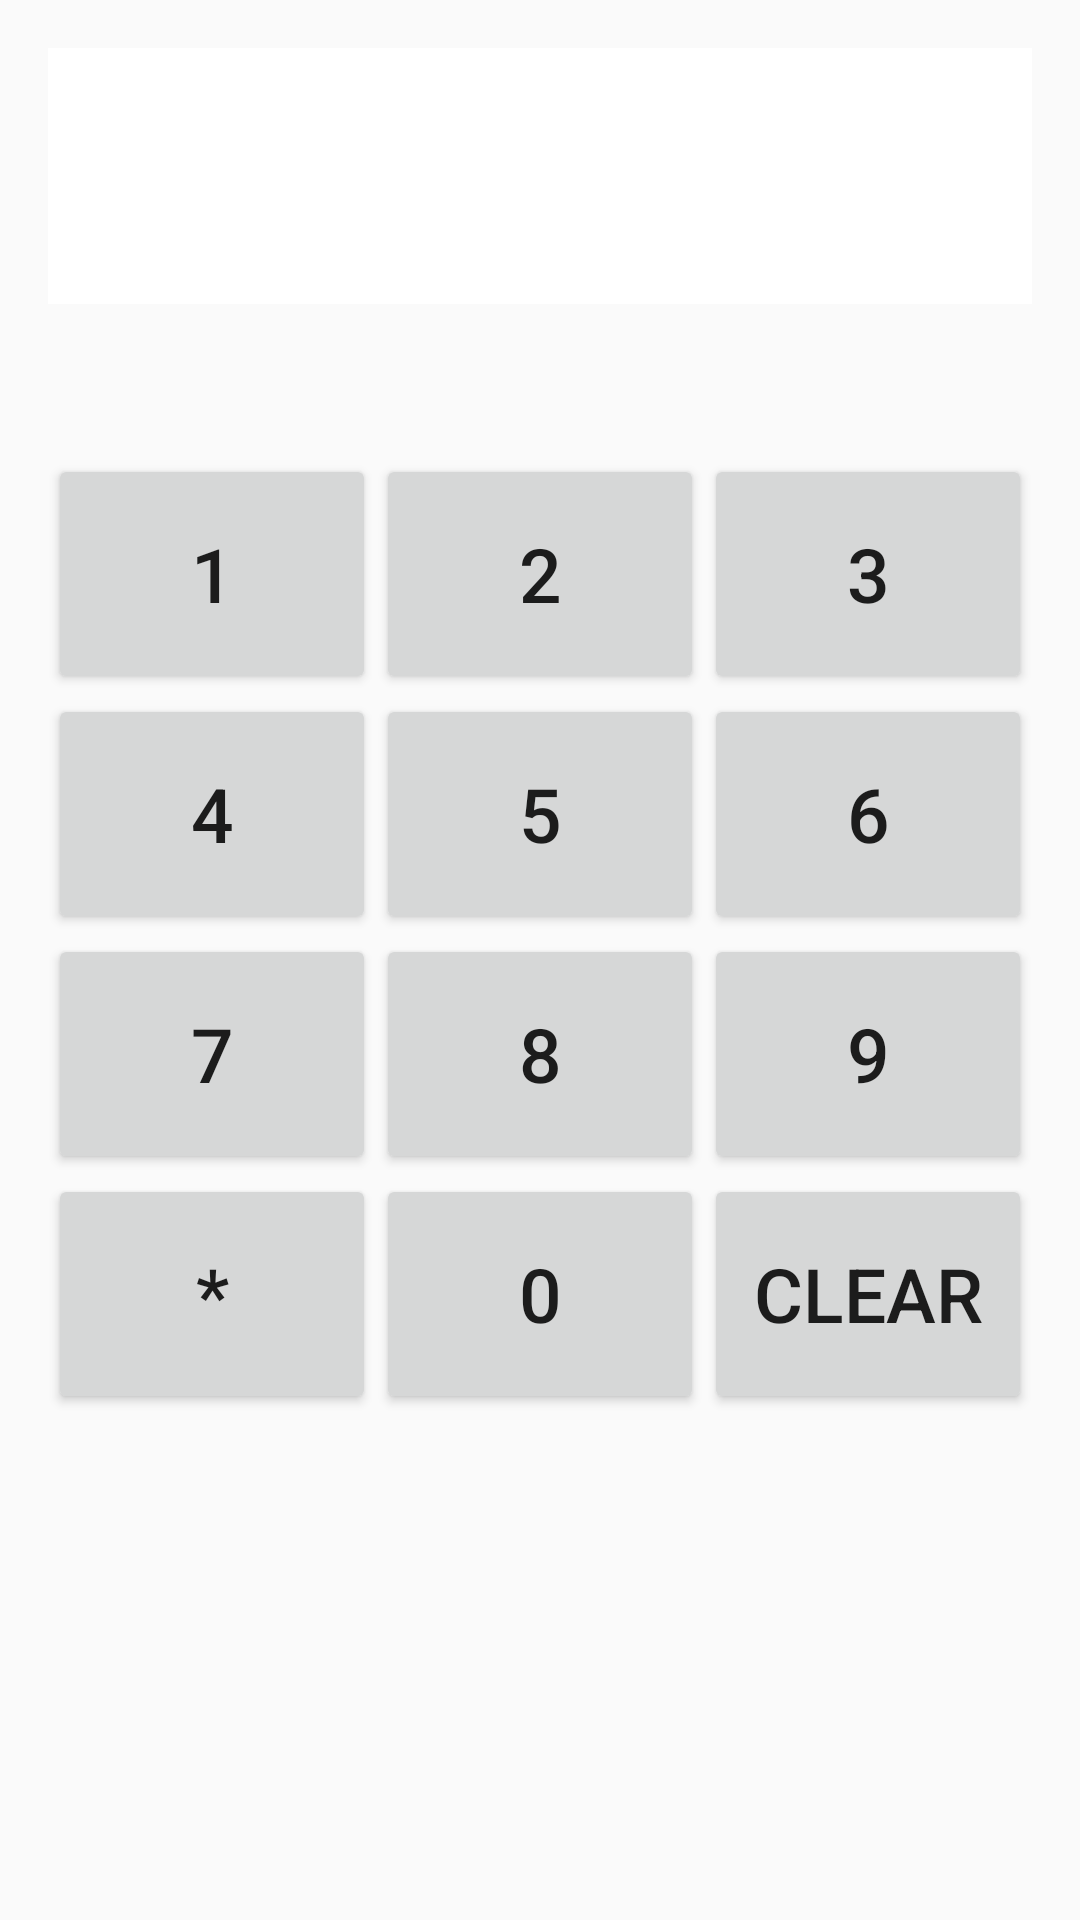

Layout XML and referenced resources for this Android screen:
<!-- AndroidManifest.xml: application theme Theme.ThuCodeGiaoDien -->
<!-- res/layout/activity_call.xml -->
<RelativeLayout xmlns:android="http://schemas.android.com/apk/res/android"
    xmlns:tools="http://schemas.android.com/tools"
    android:layout_width="match_parent"
    android:layout_height="match_parent"
    android:paddingBottom="16dp"
    android:paddingLeft="16dp"
    android:paddingRight="16dp"
    android:paddingTop="16dp" >

    <TextView
        android:id="@+id/number_display"
        android:layout_width="match_parent"
        android:layout_height="wrap_content"
        android:background="#ffffff"
        android:gravity="center"
        android:lines="2"
        android:paddingTop="10dp"
        android:textColor="#000000"
        android:textSize="30sp" />

    <TableLayout
        android:layout_width="match_parent"
        android:layout_height="wrap_content"
        android:layout_below="@id/number_display"
        android:layout_marginTop="20dp"
        android:stretchColumns="*">

        <TableRow
            android:gravity="center"
            android:paddingTop="30dp" >

            <Button
                android:id="@+id/button1"
                android:layout_width="80dp"
                android:layout_height="80dp"
                android:gravity="center"
                android:text="1"
                android:textSize="25sp" />

            <Button
                android:id="@+id/button2"
                android:layout_width="80dp"
                android:layout_height="80dp"
                android:gravity="center"
                android:text="2"
                android:textSize="25sp" />

            <Button
                android:id="@+id/button3"
                android:layout_width="80dp"
                android:layout_height="80dp"
                android:gravity="center"
                android:text="3"
                android:textSize="25sp" />
        </TableRow>

        <TableRow android:gravity="center" >

            <Button
                android:id="@+id/button4"
                android:layout_width="80dp"
                android:layout_height="80dp"
                android:gravity="center"
                android:text="4"
                android:textSize="25sp" />

            <Button
                android:id="@+id/button5"
                android:layout_width="80dp"
                android:layout_height="80dp"
                android:gravity="center"
                android:text="5"
                android:textSize="25sp" />

            <Button
                android:id="@+id/button6"
                android:layout_width="80dp"
                android:layout_height="80dp"
                android:gravity="center"
                android:text="6"
                android:textSize="25sp" />
        </TableRow>

        <TableRow android:gravity="center" >

            <Button
                android:id="@+id/button7"
                android:layout_width="80dp"
                android:layout_height="80dp"
                android:gravity="center"
                android:text="7"
                android:textSize="25sp" />

            <Button
                android:id="@+id/button8"
                android:layout_width="80dp"
                android:layout_height="80dp"
                android:gravity="center"
                android:text="8"
                android:textSize="25sp" />

            <Button
                android:id="@+id/button9"
                android:layout_width="80dp"
                android:layout_height="80dp"
                android:gravity="center"
                android:text="9"
                android:textSize="25sp" />
        </TableRow>

        <TableRow
            android:layout_width="match_parent"
            android:layout_height="wrap_content"
            android:gravity="center" >

            <Button
                android:id="@+id/button_star"
                android:layout_width="80dp"
                android:layout_height="80dp"
                android:gravity="center"
                android:text="*"
                android:textSize="25sp" />

            <Button
                android:id="@+id/button0"
                android:layout_width="80dp"
                android:layout_height="80dp"
                android:gravity="center"
                android:text="0"
                android:textSize="25sp" />

            <Button
                android:id="@+id/button_clear"
                android:layout_width="80dp"
                android:layout_height="80dp"
                android:gravity="center"
                android:text="Clear"
                android:textSize="25sp" />
        </TableRow>
    </TableLayout>

</RelativeLayout>
<!-- resources referenced by this layout -->
<resources>
  <style name="Theme.ThuCodeGiaoDien" parent="Theme.AppCompat.Light.NoActionBar" />
</resources>
